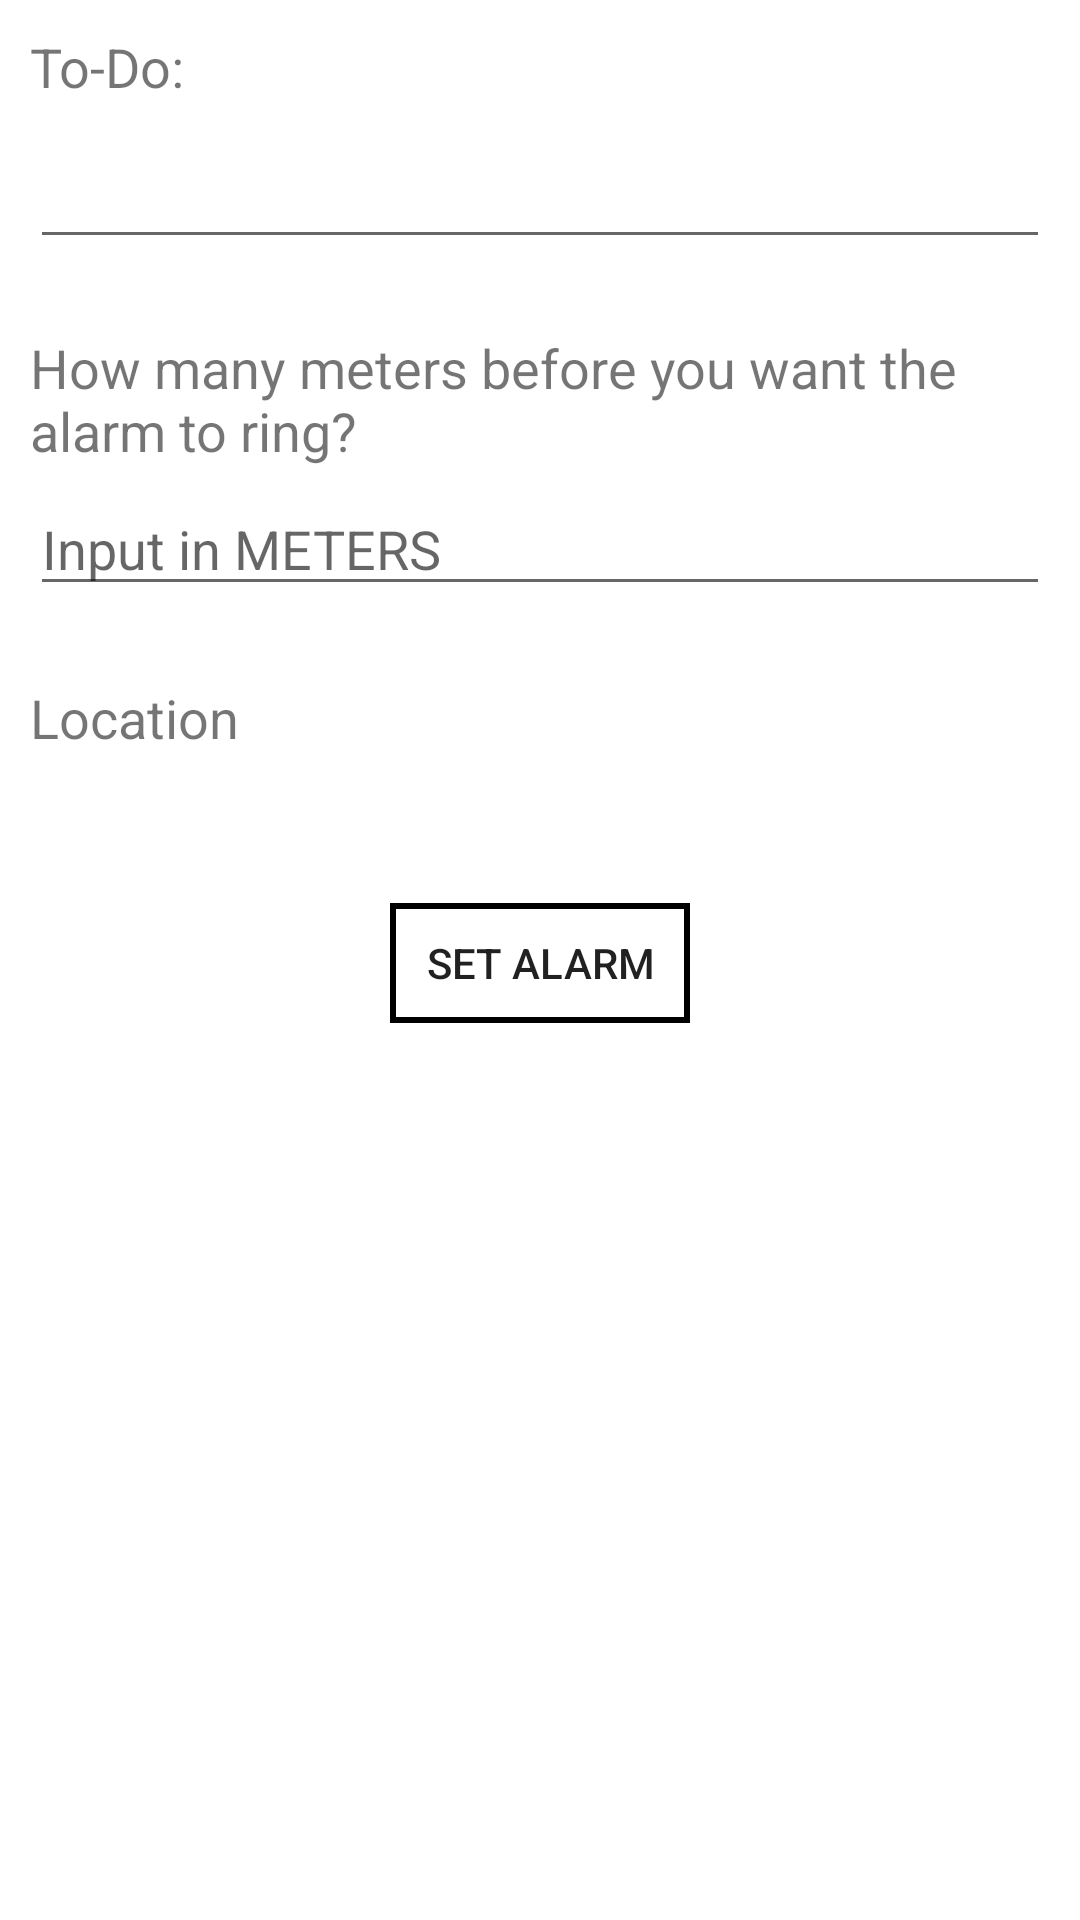

Reconstruct the res/layout file that produces this screen, plus the resources it refers to.
<!-- AndroidManifest.xml: application theme AppTheme -->
<!-- res/layout/alarms.xml -->
<?xml version="1.0" encoding="utf-8"?>



<ScrollView xmlns:android="http://schemas.android.com/apk/res/android"
    android:layout_width="match_parent"
    android:layout_height="wrap_content"
    android:padding="10dp">

    <RelativeLayout
        android:layout_width="match_parent"
        android:layout_height="wrap_content">

    <TextView
        android:id="@+id/texttodo"
        android:layout_width="100dp"
        android:layout_height="30dp"
        android:textSize="18sp"
        android:layout_alignParentTop="true"
        android:text="To-Do:" />

    <EditText
        android:id="@+id/edittitle"
        android:layout_width="match_parent"
        android:layout_height="wrap_content"
        android:layout_marginTop="5dp"
        android:layout_alignParentLeft="true"
        android:layout_below="@+id/texttodo"
        android:ems="5"
        android:inputType="textMultiLine" />

    <TextView
        android:id="@+id/textrange"
        android:layout_width="match_parent"
        android:layout_height="wrap_content"
        android:layout_alignParentLeft="true"
        android:layout_below="@+id/edittitle"
        android:layout_marginTop="24dp"
        android:text="How many meters before you want the alarm to ring?"
        android:textSize="18sp"/>

    <EditText
        android:id="@+id/editrange"
        android:layout_width="match_parent"
        android:layout_height="wrap_content"
        android:layout_alignParentLeft="true"
        android:layout_below="@+id/textrange"
        android:layout_marginTop="5dp"
        android:ems="5"
        android:hint="Input in METERS"
        android:inputType="number" />

    <TextView
        android:id="@+id/textlocation"
        android:layout_width="100dp"
        android:layout_height="30dp"
        android:layout_alignParentLeft="true"
        android:layout_below="@+id/editrange"
        android:layout_marginTop="25dp"
        android:text="Location "
        android:textSize="18sp"/>

    <TextView
        android:id="@+id/editlocation"
        android:layout_width="wrap_content"
        android:layout_height="wrap_content"
        android:layout_alignParentLeft="true"
        android:layout_alignParentRight="true"
        android:layout_below="@+id/textlocation"
        android:layout_marginTop="5dp"
        android:inputType="textMultiLine"
        android:textSize="14sp"/>

    <Button
        android:id="@+id/btnSet"
        style="?android:attr/buttonStyleSmall"
        android:layout_width="100dp"
        android:layout_height="40dp"
        android:layout_below="@+id/editlocation"
        android:layout_marginTop="20dp"
        android:layout_centerHorizontal="true"
        android:layout_marginBottom="10dp"
        android:background="@drawable/button_background_drawable"
        android:onClick="onClickbtnSet"
        android:text="Set Alarm" />

    </RelativeLayout>

</ScrollView>
<!-- resources referenced by this layout -->
<resources>
  <!-- drawable button_background_drawable (drawable-ldpi) -->
  <?xml version="1.0" encoding="utf-8"?>
  <selector xmlns:android="http://schemas.android.com/apk/res/android">
      <item
          android:state_pressed="false">
          <shape>
              <stroke
                  android:color="@android:color/black"
                  android:width="2dp" />
              <solid android:color="@android:color/transparent" />
          </shape>
      </item>
  
      <item
          android:state_pressed="true">
          <shape>
              <stroke
                  android:color="@android:color/black"
                  android:width="2dp" />
              <solid android:color="@android:color/darker_gray" />
          </shape>
      </item>
  </selector>
</resources>
